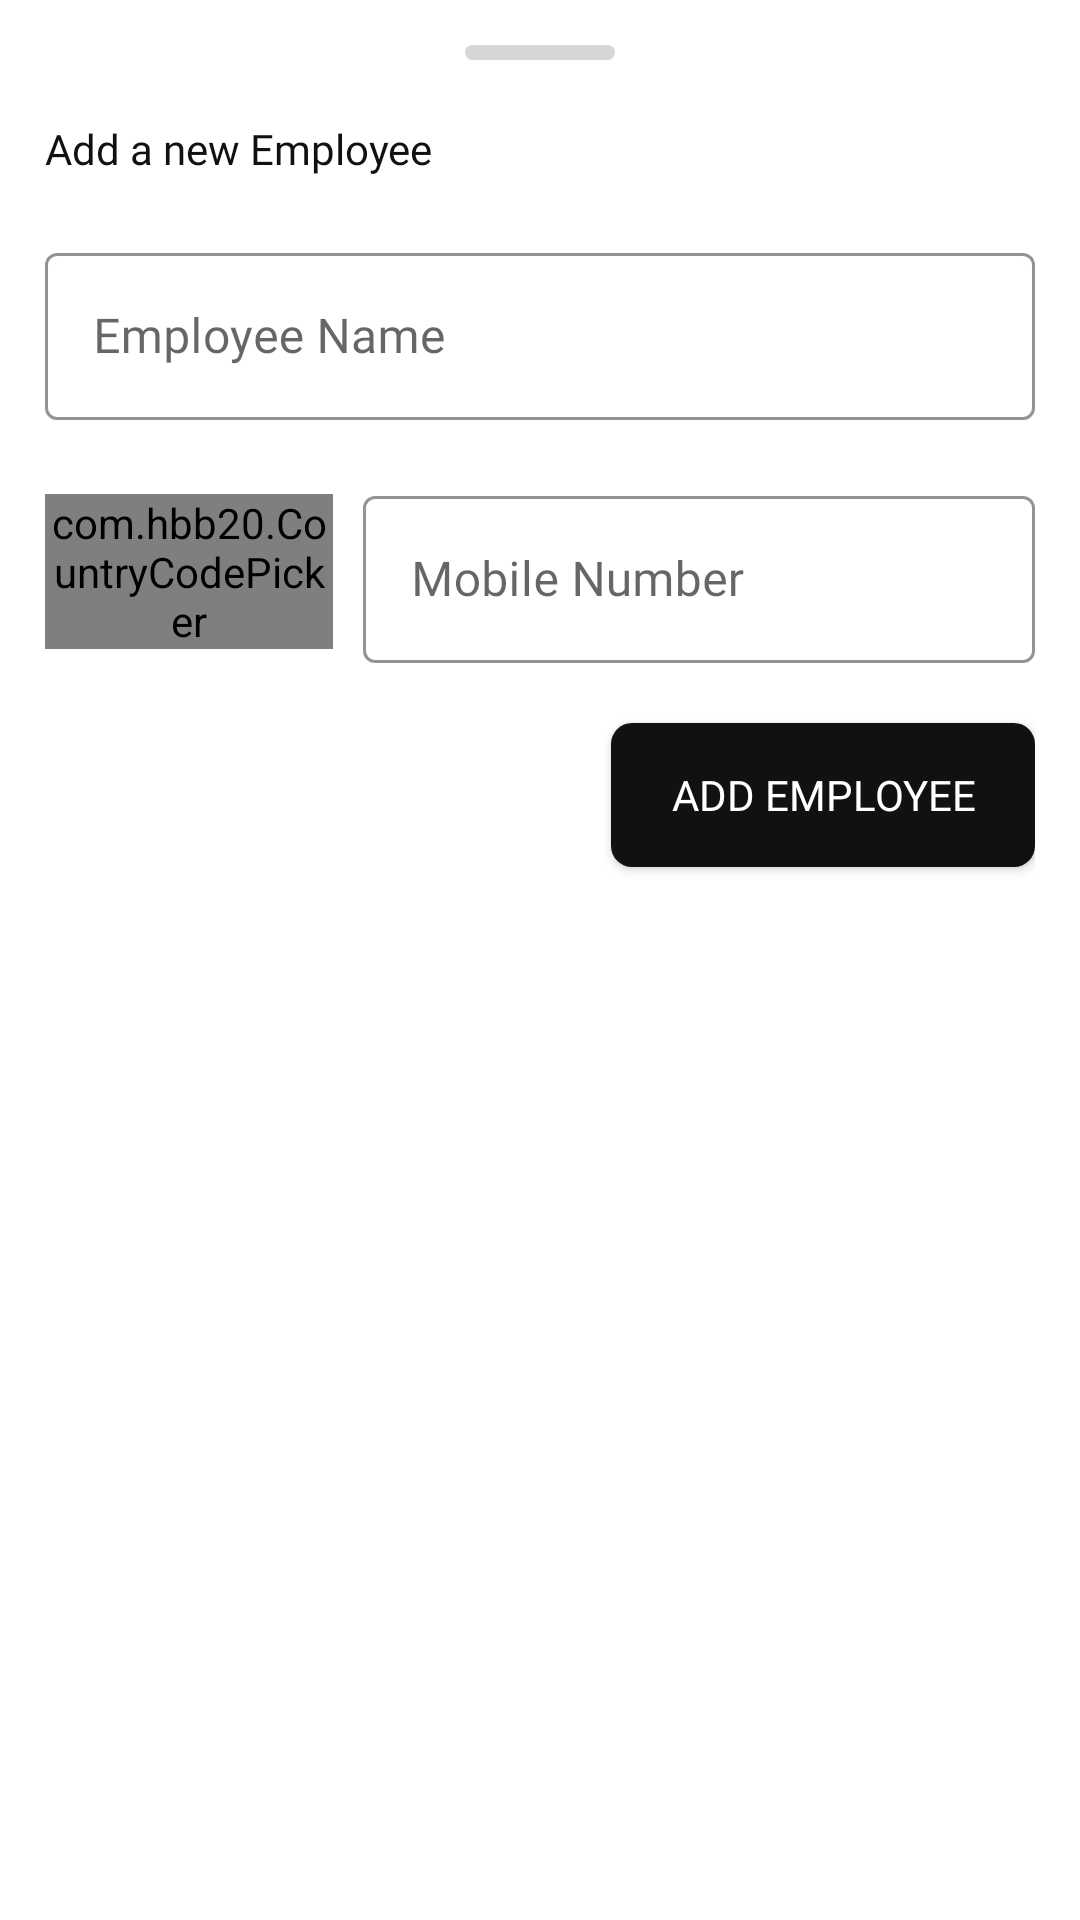

Layout XML and referenced resources for this Android screen:
<!-- AndroidManifest.xml: application theme Theme.WeTrack -->
<!-- res/layout/addworkers_btm_dialog.xml -->
<?xml version="1.0" encoding="utf-8"?>
<LinearLayout xmlns:android="http://schemas.android.com/apk/res/android"
    xmlns:app="http://schemas.android.com/apk/res-auto"
    android:layout_width="match_parent"
    android:layout_height="wrap_content"
    android:id="@+id/aw_btm_mainlay"
    android:background="@drawable/top_curve_shape"
    android:backgroundTint="@color/white"
    android:elevation="2dp"
    android:orientation="vertical"
    android:padding="15dp">

    <View
        android:layout_width="50dp"
        android:layout_height="5dp"
        android:layout_gravity="center"
        android:background="@drawable/circle_shape"
        android:backgroundTint="#D6D6D6" />

    <TextView
        android:layout_width="match_parent"
        android:layout_height="wrap_content"
        android:layout_marginTop="20dp"
        android:fontFamily="@font/poppins_semibold"
        android:text="Add a new Employee"
        android:textColor="#121111" />

    <com.google.android.material.textfield.TextInputLayout
        android:id="@+id/aw_btm_name"
        style="@style/Widget.MaterialComponents.TextInputLayout.OutlinedBox"
        android:layout_width="match_parent"
        android:layout_height="wrap_content"
        android:layout_marginTop="20dp"
        app:boxStrokeColor="#121111">

        <com.google.android.material.textfield.TextInputEditText
            android:layout_width="match_parent"
            android:layout_height="match_parent"
            android:fontFamily="@font/poppins"
            android:hint="Employee Name"
            android:inputType="textPersonName"
            android:textColor="@color/black" />
    </com.google.android.material.textfield.TextInputLayout>

    <LinearLayout
        android:layout_width="match_parent"
        android:layout_height="wrap_content"
        android:layout_marginTop="20dp"
        android:orientation="horizontal"
        android:weightSum="5">

        <com.hbb20.CountryCodePicker
            android:id="@+id/aw_btm_countrycode"
            android:layout_width="0dp"
            android:layout_height="wrap_content"
            android:layout_gravity="center"
            android:layout_weight="1.5"
            android:gravity="center"
            app:ccpDialog_textColor="@color/black"
            app:ccp_contentColor="@color/black"
            app:ccp_defaultPhoneCode="91"
            app:ccp_flagBorderColor="@android:color/transparent"
            app:ccp_showNameCode="false" />

        <com.google.android.material.textfield.TextInputLayout
            android:id="@+id/aw_btm_phone"
            style="@style/Widget.MaterialComponents.TextInputLayout.OutlinedBox"
            android:layout_width="0dp"
            android:layout_height="wrap_content"
            android:layout_marginStart="10dp"
            android:layout_weight="3.5"
            app:boxStrokeColor="#121111">

            <com.google.android.material.textfield.TextInputEditText
                android:layout_width="match_parent"
                android:layout_height="match_parent"
                android:fontFamily="@font/poppins"
                android:hint="Mobile Number"
                android:inputType="phone"
                android:textColor="@color/black"
                android:maxLength="10" />
        </com.google.android.material.textfield.TextInputLayout>

    </LinearLayout>

    <Button
        android:id="@+id/aw_btm_add_btn"
        android:layout_width="wrap_content"
        android:layout_height="wrap_content"
        android:layout_gravity="end"
        android:layout_marginTop="20dp"
        android:background="@drawable/curve_border"
        app:backgroundTint="#121111"
        android:fontFamily="@font/poppins_semibold"
        android:paddingHorizontal="20dp"
        android:text="Add Employee"
        android:textColor="@color/white" />

</LinearLayout>
<!-- resources referenced by this layout -->
<resources>
  <color name="black">#FF000000</color>
  <color name="white">#FFFFFFFF</color>
  <!-- drawable circle_shape (drawable) -->
  <?xml version="1.0" encoding="utf-8"?>
  <shape xmlns:android="http://schemas.android.com/apk/res/android">
      <solid android:color="#3EC9FF" />
      <corners android:radius="100dp" />
  </shape>
  <!-- drawable curve_border (drawable) -->
  <?xml version="1.0" encoding="utf-8"?>
  <shape xmlns:android="http://schemas.android.com/apk/res/android">
      <solid android:color="#3EC9FF" />
      <corners android:radius="7dp" />
  </shape>
  <style name="Theme.WeTrack" parent="Theme.MaterialComponents.Light.NoActionBar">
          
          <item name="colorPrimary">@color/v_maincolor_semidark</item>
          <item name="colorPrimaryVariant">@color/v_maincolor</item>
          <item name="colorOnPrimary">@color/white</item>
          
          <item name="colorSecondary">@color/v_maincolor_semidark</item>
          <item name="colorSecondaryVariant">@color/v_maincolor</item>
          <item name="colorOnSecondary">@color/black</item>
          
          <item name="android:statusBarColor">@color/heading_no</item>
          
      </style>
  <color name="v_maincolor_semidark">#0045AC</color>
  <color name="v_maincolor">#0267FF</color>
  <color name="heading_no">#232323</color>
</resources>
